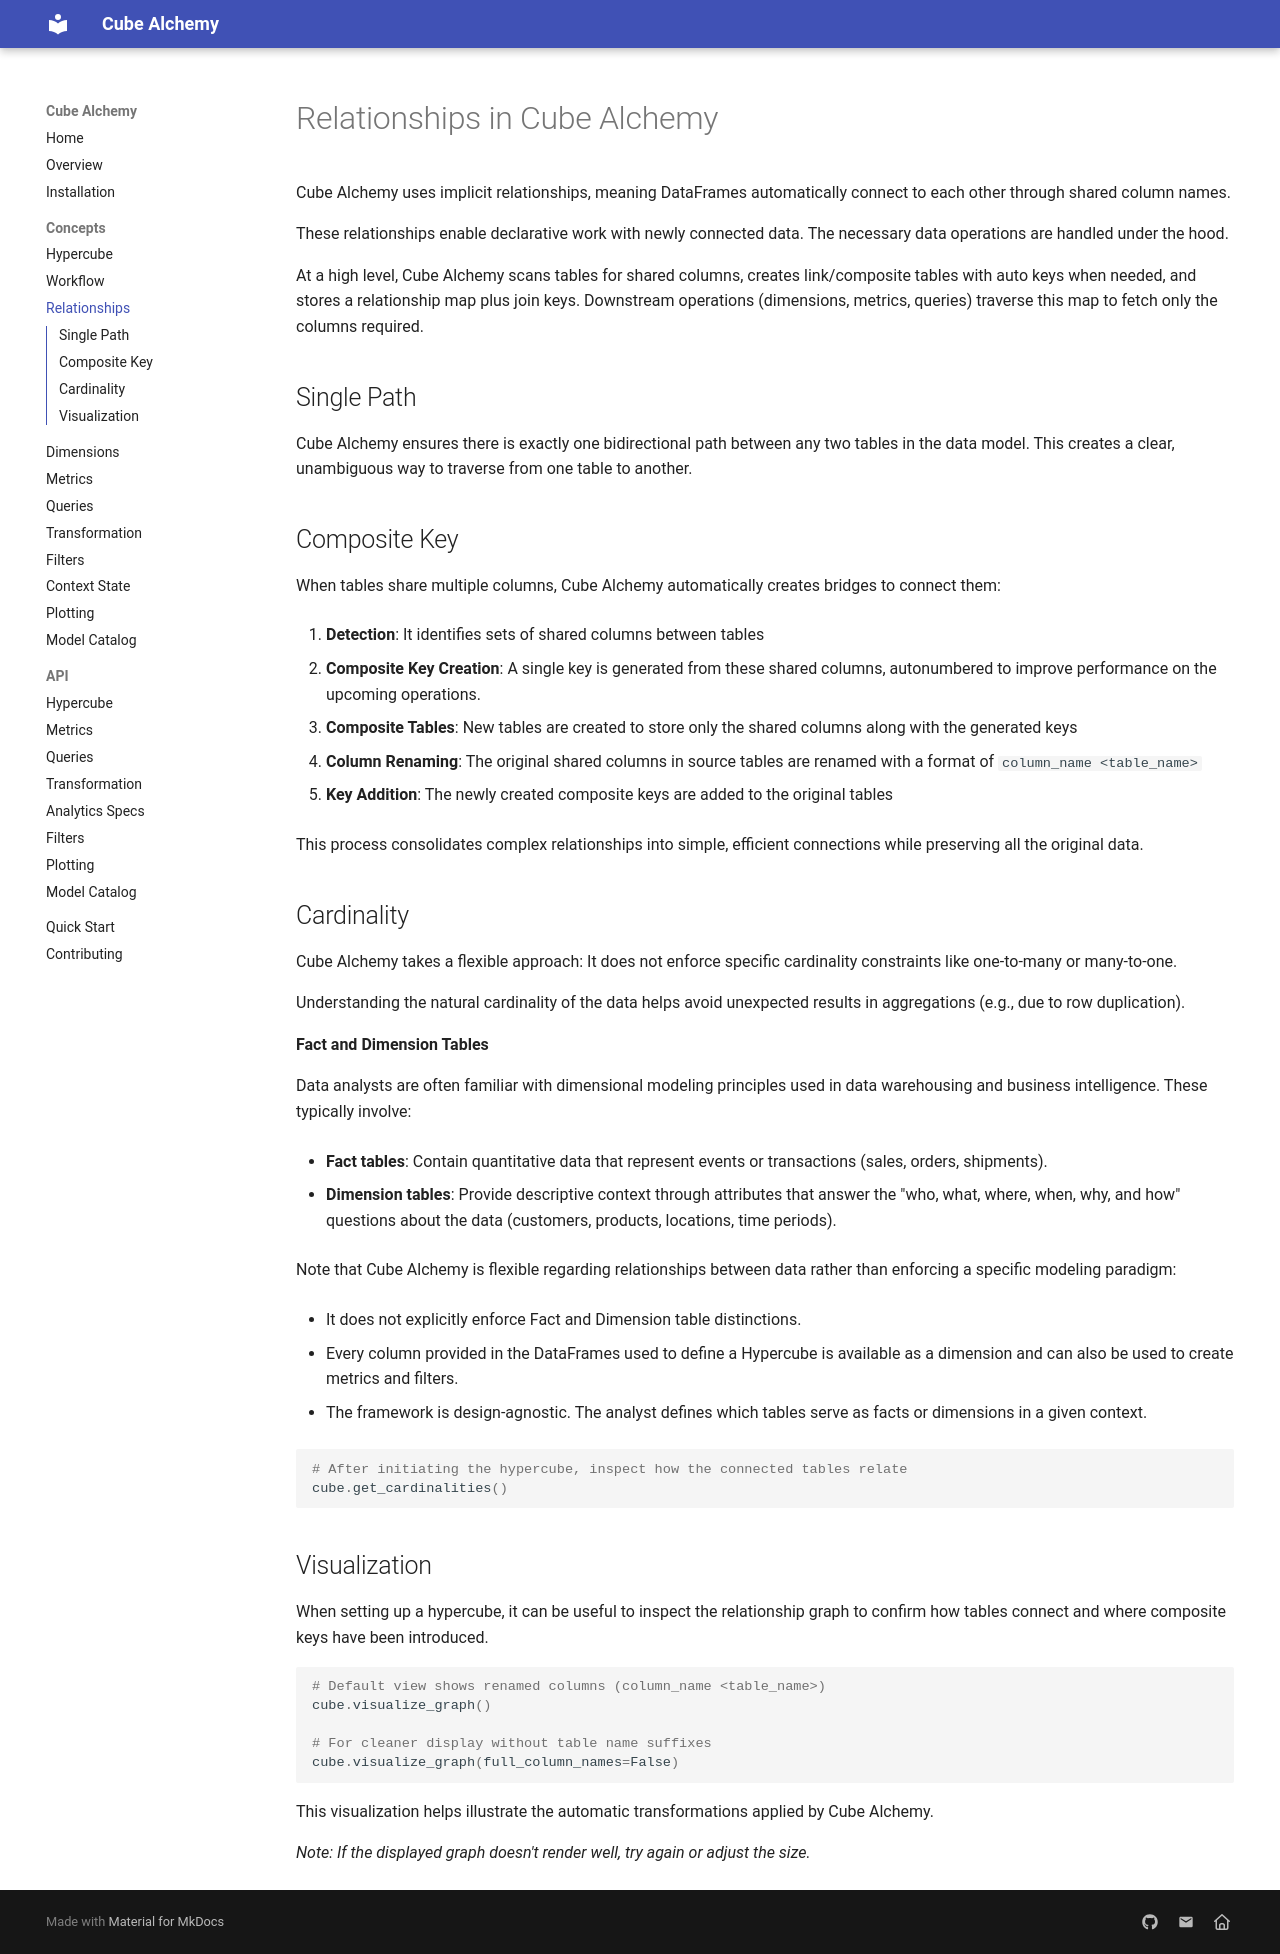

repository: cube-alchemy/cube-alchemy · page: concepts/relationships/index.html · generator: mkdocs

# Relationships in Cube Alchemy

Cube Alchemy uses implicit relationships, meaning DataFrames automatically connect to each other through shared column names.

These relationships enable declarative work with newly connected data. The necessary data operations are handled under the hood.

At a high level, Cube Alchemy scans tables for shared columns, creates link/composite tables with auto keys when needed, and stores a relationship map plus join keys. Downstream operations (dimensions, metrics, queries) traverse this map to fetch only the columns required.

## Single Path

Cube Alchemy ensures there is exactly one bidirectional path between any two tables in the data model. This creates a clear, unambiguous way to traverse from one table to another.

## Composite Key

When tables share multiple columns, Cube Alchemy automatically creates bridges to connect them:

1. **Detection**: It identifies sets of shared columns between tables

2. **Composite Key Creation**: A single key is generated from these shared columns, autonumbered to improve performance on the upcoming operations.

3. **Composite Tables**: New tables are created to store only the shared columns along with the generated keys

4. **Column Renaming**: The original shared columns in source tables are renamed with a format of `column_name <table_name>`

5. **Key Addition**: The newly created composite keys are added to the original tables

This process consolidates complex relationships into simple, efficient connections while preserving all the original data.

## Cardinality

Cube Alchemy takes a flexible approach: It does not enforce specific cardinality constraints like one-to-many or many-to-one.

Understanding the natural cardinality of the data helps avoid unexpected results in aggregations (e.g., due to row duplication).

**Fact and Dimension Tables**

Data analysts are often familiar with dimensional modeling principles used in data warehousing and business intelligence. These typically involve:

- **Fact tables**: Contain quantitative data that represent events or transactions (sales, orders, shipments).

- **Dimension tables**: Provide descriptive context through attributes that answer the "who, what, where, when, why, and how" questions about the data (customers, products, locations, time periods).

Note that Cube Alchemy is flexible regarding relationships between data rather than enforcing a specific modeling paradigm:

- It does not explicitly enforce Fact and Dimension table distinctions.

- Every column provided in the DataFrames used to define a Hypercube is available as a dimension and can also be used to create metrics and filters.

- The framework is design-agnostic. The analyst defines which tables serve as facts or dimensions in a given context.



```python
# After initiating the hypercube, inspect how the connected tables relate
cube.get_cardinalities() 
```


## Visualization

When setting up a hypercube, it can be useful to inspect the relationship graph to confirm how tables connect and where composite keys have been introduced. 
```python
# Default view shows renamed columns (column_name <table_name>)
cube.visualize_graph()

# For cleaner display without table name suffixes
cube.visualize_graph(full_column_names=False)
```
This visualization helps illustrate the automatic transformations applied by Cube Alchemy.

*Note: If the displayed graph doesn't render well, try again or adjust the size.*
